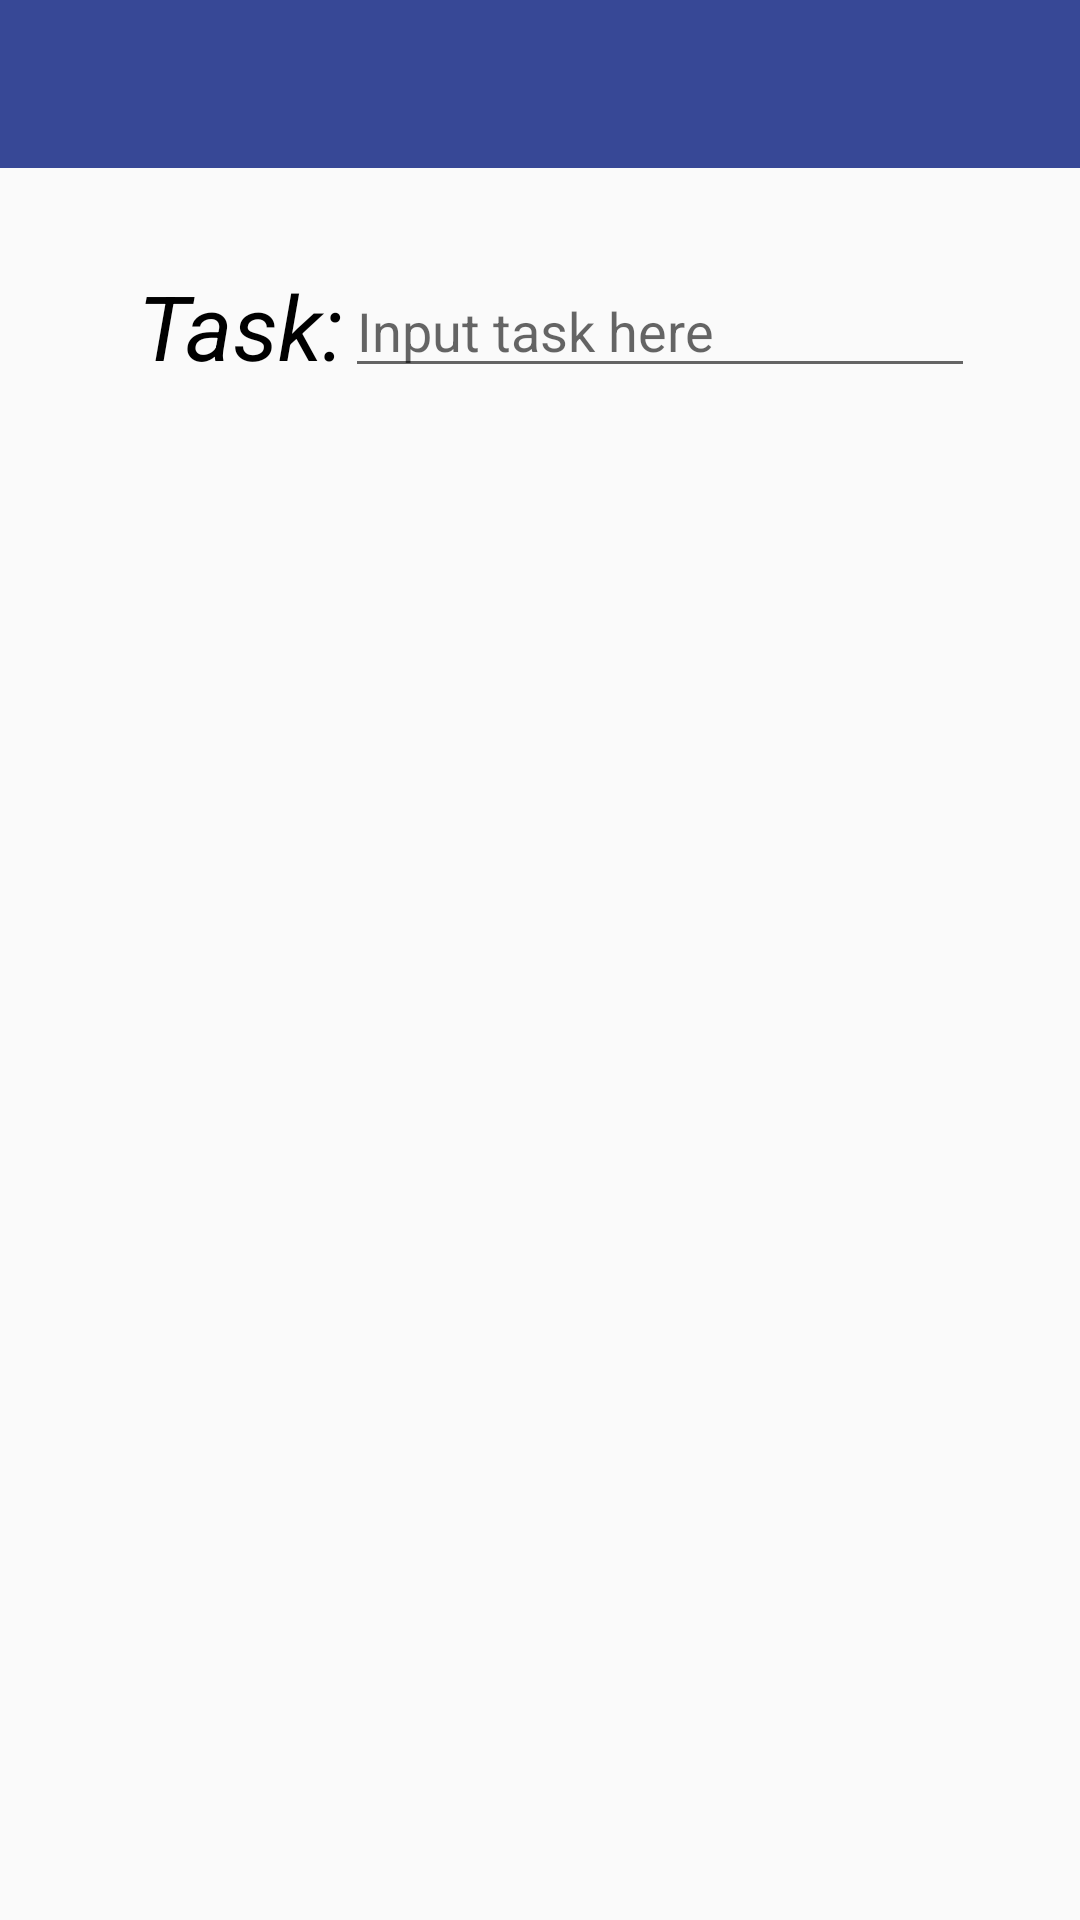

Layout XML and referenced resources for this Android screen:
<!-- AndroidManifest.xml: application theme Theme.CMPT276_2021_7_manganese -->
<!-- res/layout/activity_add_tasks.xml -->
<?xml version="1.0" encoding="utf-8"?>
<androidx.constraintlayout.widget.ConstraintLayout xmlns:android="http://schemas.android.com/apk/res/android"
    xmlns:app="http://schemas.android.com/apk/res-auto"
    xmlns:tools="http://schemas.android.com/tools"
    android:layout_width="match_parent"
    android:layout_height="match_parent"
    android:background="@drawable/bg_add_task"
    tools:context=".AddTasksActivity">

    <TextView
        android:id="@+id/tv_task_info"
        android:layout_width="wrap_content"
        android:layout_height="wrap_content"
        android:layout_marginStart="16dp"
        android:layout_marginBottom="432dp"
        android:text="@string/task"
        android:textColor="@color/black"
        android:textSize="30sp"
        android:textStyle="italic"
        app:layout_constraintBottom_toBottomOf="parent"
        app:layout_constraintEnd_toEndOf="parent"
        app:layout_constraintHorizontal_bias="0.109"
        app:layout_constraintStart_toStartOf="parent"
        app:layout_constraintTop_toBottomOf="@+id/appBarLayout"
        app:layout_constraintVertical_bias="0.29" />

    <EditText
        android:id="@+id/et_add_task"
        android:layout_width="wrap_content"
        android:layout_height="wrap_content"
        android:ems="10"
        android:hint="@string/input_task_here"
        android:inputType="textPersonName"
        android:textColor="@color/black"
        app:layout_constraintBottom_toBottomOf="@+id/tv_task_info"
        app:layout_constraintStart_toEndOf="@+id/tv_task_info"
        app:layout_constraintTop_toTopOf="@+id/tv_task_info" />

    <com.google.android.material.appbar.AppBarLayout
        android:id="@+id/appBarLayout"
        android:layout_width="match_parent"
        android:layout_height="wrap_content"
        android:theme="@style/Theme.CMPT276_2021_7_manganese.AppBarOverlay"
        app:layout_constraintStart_toStartOf="parent"
        app:layout_constraintTop_toTopOf="parent">

        <androidx.appcompat.widget.Toolbar
            android:id="@+id/add_task_toolbar"
            android:layout_width="match_parent"
            android:layout_height="?attr/actionBarSize"
            android:background="@color/deep_blue"
            app:popupTheme="@style/Theme.CMPT276_2021_7_manganese.PopupOverlay" />

    </com.google.android.material.appbar.AppBarLayout>

</androidx.constraintlayout.widget.ConstraintLayout>
<!-- resources referenced by this layout -->
<resources>
  <color name="black">#FF000000</color>
  <color name="deep_blue">#374896</color>
  <string name="input_task_here">Input task here</string>
  <string name="task">Task:</string>
  <style name="Theme.CMPT276_2021_7_manganese.AppBarOverlay" parent="ThemeOverlay.AppCompat.Dark.ActionBar" />
  <style name="Theme.CMPT276_2021_7_manganese.PopupOverlay" parent="ThemeOverlay.AppCompat.Light" />
  <style name="Theme.CMPT276_2021_7_manganese" parent="Theme.MaterialComponents.DayNight.NoActionBar.Bridge">
          
          <item name="colorPrimary">@color/purple_500</item>
          <item name="colorPrimaryVariant">@color/purple_700</item>
          <item name="colorOnPrimary">@color/white</item>
          
          <item name="colorSecondary">@color/teal_200</item>
          <item name="colorSecondaryVariant">@color/teal_700</item>
          <item name="colorOnSecondary">@color/black</item>
          
          <item name="android:statusBarColor" tools:targetApi="l">?attr/colorPrimaryVariant</item>
          
      </style>
  <color name="purple_500">#FF6200EE</color>
  <color name="purple_700">#FF3700B3</color>
  <color name="white">#FFFFFFFF</color>
  <color name="teal_200">#FF03DAC5</color>
  <color name="teal_700">#FF018786</color>
</resources>
